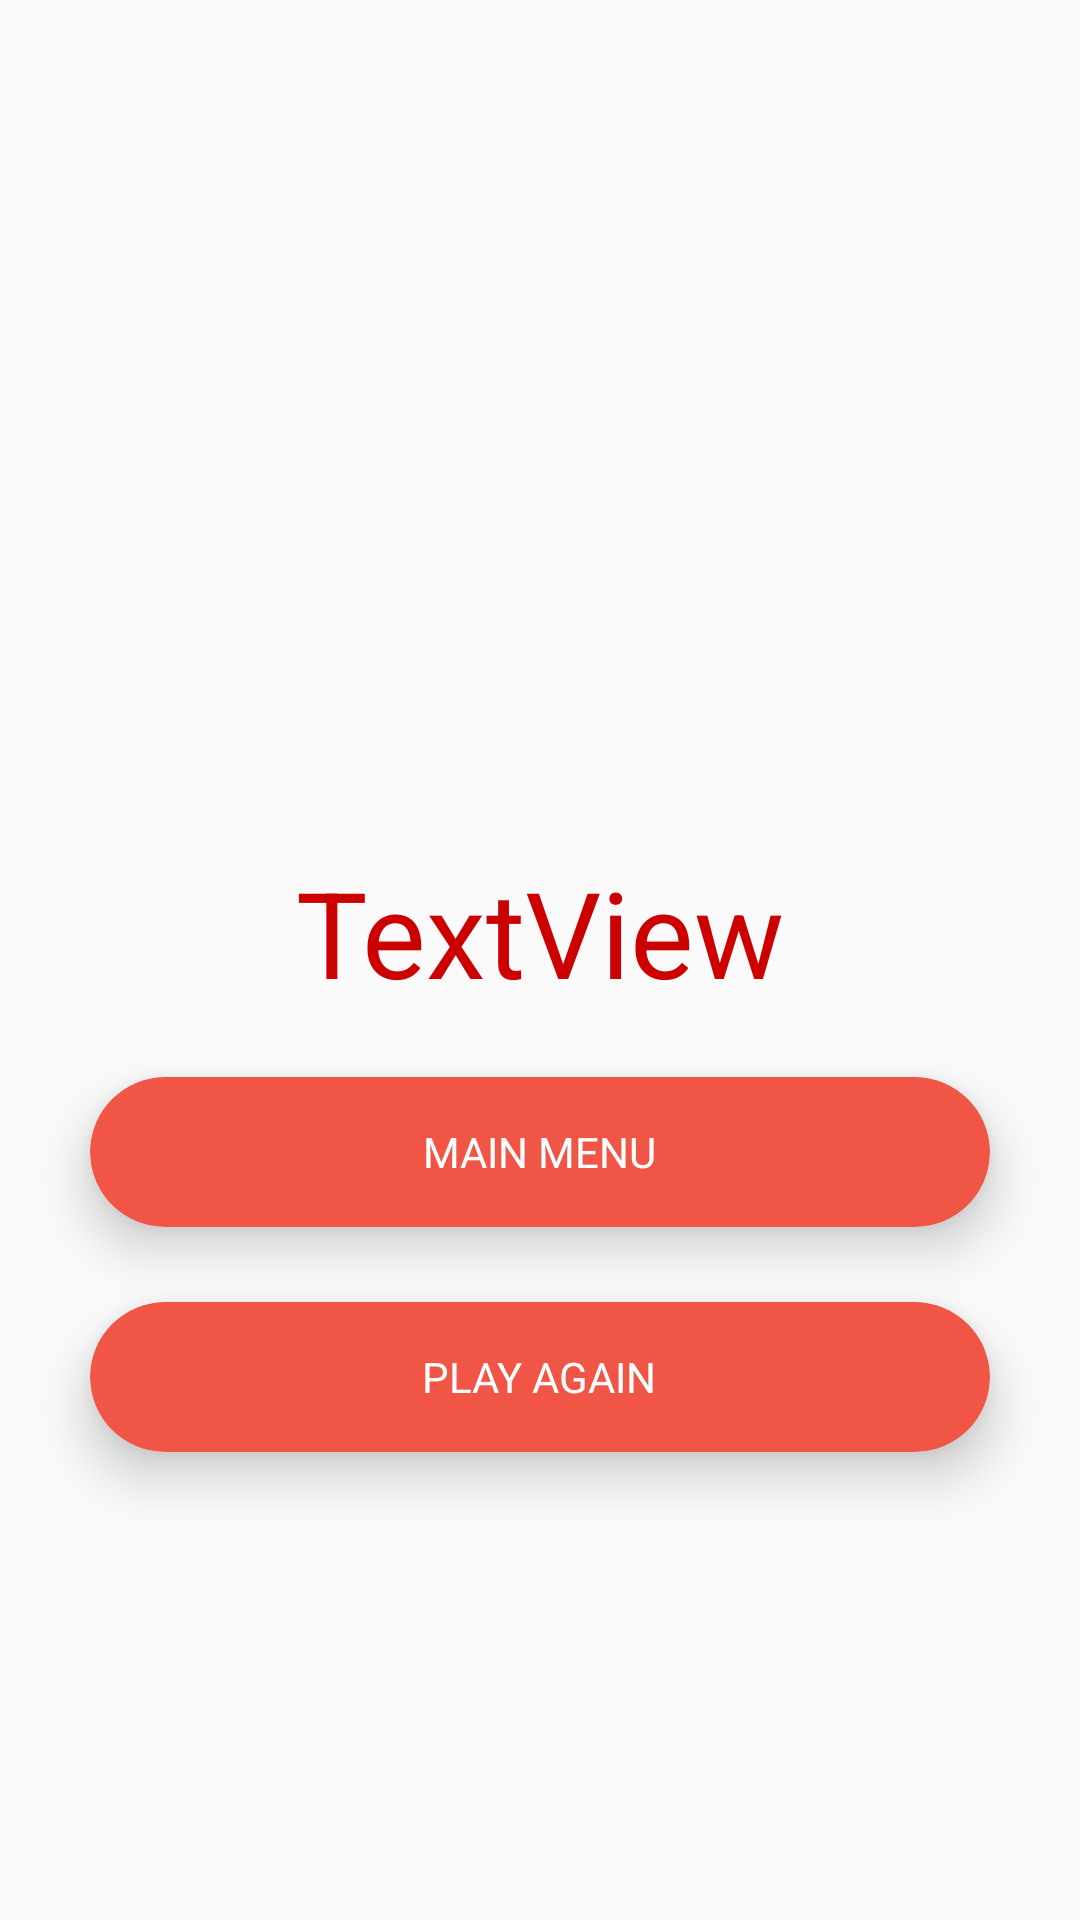

Reconstruct the res/layout file that produces this screen, plus the resources it refers to.
<!-- AndroidManifest.xml: application theme AppTheme -->
<!-- res/layout/activity_end.xml -->
<?xml version="1.0" encoding="utf-8"?>
<RelativeLayout xmlns:android="http://schemas.android.com/apk/res/android"
              android:layout_width="match_parent"
              android:layout_height="match_parent"
    xmlns:app="http://schemas.android.com/apk/res-auto"
    xmlns:tools="http://schemas.android.com/tools"
    android:background="@drawable/background"
    tools:context=".Activities.EndActivity">


    <ImageView
        android:id="@+id/game_over"
        android:layout_width="200dp"
        android:layout_height="150dp"
        android:layout_alignParentTop="true"
        android:layout_centerHorizontal="true"
        android:layout_marginTop="80dp"
        app:srcCompat="@drawable/game_over"/>

    <TextView
        android:id="@+id/game_result"
        android:layout_width="match_parent"
        android:layout_height="50dp"
        android:layout_below="@+id/game_over"
        android:layout_centerHorizontal="true"
        android:layout_marginTop="54dp"
        android:gravity="center"
        android:text="TextView"
        android:textColor="@android:color/holo_red_dark"
        android:textSize="40sp"/>

    <android.support.v7.widget.CardView
        android:id="@+id/main_menu_cardview"
        android:layout_width="300dp"
        android:layout_height="50dp"
        android:layout_below="@+id/game_result"
        android:layout_centerHorizontal="true"
        android:layout_marginTop="25dp"
        app:cardBackgroundColor="@color/colorAccent"
        app:cardCornerRadius="25dp"
        app:cardElevation="10dp">

        <RelativeLayout
            android:layout_width="match_parent"
            android:layout_height="match_parent">

            <TextView
                android:id="@+id/main_menu"
                android:layout_width="wrap_content"
                android:layout_height="wrap_content"
                android:layout_centerInParent="true"
                android:text="@string/main_menu"
                android:textColor="#fff"/>

        </RelativeLayout>
    </android.support.v7.widget.CardView>

    <android.support.v7.widget.CardView
        android:id="@+id/play_again_cardview"
        android:layout_width="300dp"
        android:layout_height="50dp"
        android:layout_below="@+id/main_menu_cardview"
        android:layout_centerHorizontal="true"
        android:layout_marginTop="25dp"
        app:cardBackgroundColor="@color/colorAccent"
        app:cardCornerRadius="25dp"
        app:cardElevation="10dp">

        <RelativeLayout
            android:layout_width="match_parent"
            android:layout_height="match_parent">

            <TextView
                android:id="@+id/play_again"
                android:layout_width="wrap_content"
                android:layout_height="wrap_content"
                android:layout_centerInParent="true"
                android:text="@string/re_play"
                android:textColor="#fff"/>

        </RelativeLayout>
    </android.support.v7.widget.CardView>


</RelativeLayout>
<!-- resources referenced by this layout -->
<resources>
  <color name="colorAccent">#f05545</color>
  <string name="main_menu">MAIN MENU</string>
  <string name="re_play">PLAY AGAIN</string>
  <style name="AppTheme" parent="Theme.AppCompat.DayNight.DarkActionBar">
          
          <item name="colorPrimary">@color/colorPrimary</item>
          <item name="colorPrimaryDark">@color/colorPrimaryDark</item>
          <item name="colorAccent">@color/colorAccent</item>
      </style>
  <color name="colorPrimary">#b71c1c</color>
  <color name="colorPrimaryDark">#7f0000</color>
</resources>
